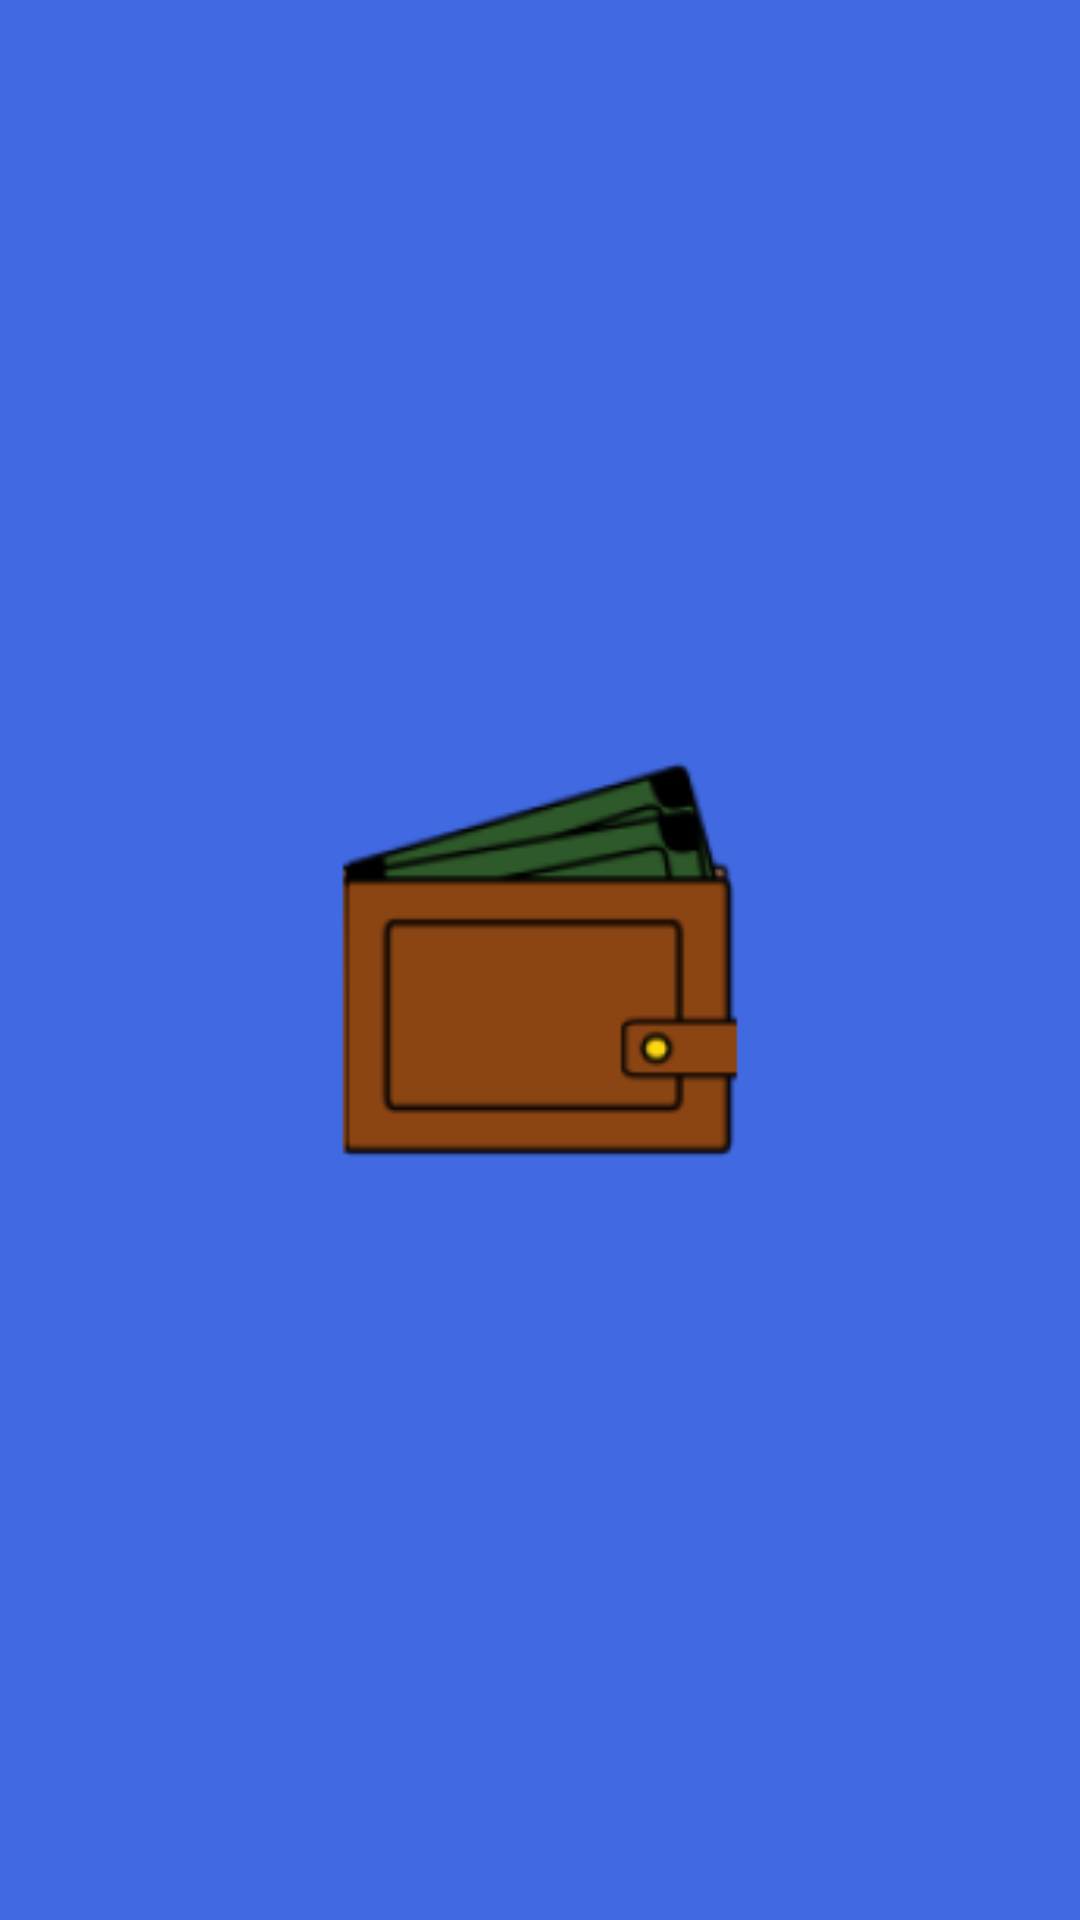

Produce the Android XML layout that renders to this screen, including the resource entries it uses.
<!-- AndroidManifest.xml: application theme AppTheme -->
<!-- res/layout/fragment_splash.xml -->
<?xml version="1.0" encoding="utf-8"?>
<RelativeLayout xmlns:android="http://schemas.android.com/apk/res/android"
    android:layout_width="match_parent"
    android:layout_height="match_parent"
    android:background="@color/app_color" >
    	
	<ImageView 
		android:layout_height="150dp"
		android:layout_width="150dp"
		android:src="@drawable/ic_splash"
		android:layout_centerInParent="true"
		android:contentDescription="@string/app_name"/>
       
 
</RelativeLayout>
<!-- resources referenced by this layout -->
<resources>
  <color name="app_color">#4169E1</color>
  <!-- drawable ic_splash: png bitmap (drawable-hdpi, 2041 bytes) -->
  <string name="app_name">Expense Manager</string>
  <style name="AppTheme" parent="AppBaseTheme">
          
      </style>
  <style name="AppBaseTheme" parent="Theme.AppCompat.Light">
          
      </style>
</resources>
